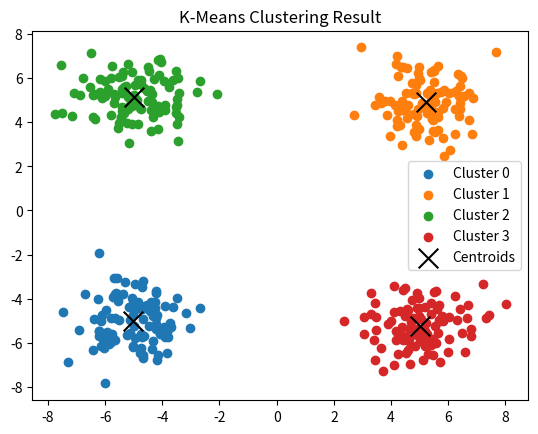

Source code (Python):
import numpy as np
import matplotlib.pyplot as plt


def initialize_centroids(X, k):
    """Randomly pick k data points as initial centroids"""
    indices = np.random.choice(a=len(X), size=k, replace=False)
    print(indices)
    return X[indices]


def assign_clusters(X, centroids):
    """Assign each point to the closest centroid"""
    distances = np.linalg.norm(X[:, np.newaxis] - centroids, axis=2)
    return np.argmin(distances, axis=1)


def update_centroids(X, labels, k):
    """Recompute the centroids as the mean of points in each cluster"""
    new_centroids = np.array([X[labels == i].mean(axis=0) for i in range(k)])
    return new_centroids


def kmeans(X, k, max_iters=100, tol=1e-4):
    centroids = initialize_centroids(X, k)

    for i in range(max_iters):
        labels = assign_clusters(X, centroids)
        new_centroids = update_centroids(X, labels, k)

        # Check convergence
        if np.all(np.abs(new_centroids - centroids) < tol):
            break
        centroids = new_centroids

    return centroids, labels


def main():
    # Generate 2D data: 3 clusters
    np.random.seed()
    data1 = np.random.randn(100, 2) + np.array([5, 5])
    data2 = np.random.randn(100, 2) + np.array([-5, -5])
    data3 = np.random.randn(100, 2) + np.array([5, -5])
    data4 = np.random.randn(100, 2) + np.array([-5, 5])
    X = np.vstack([data1, data2, data3, data4])

    # Plot initial data
    # plt.scatter(X[:, 0], X[:, 1])
    # plt.title("Unlabeled Data")
    # plt.show()

    k = 4
    centroids, labels = kmeans(X, k)

    # Plot final clusters
    for i in range(k):
        plt.scatter(X[labels == i, 0], X[labels == i, 1], label=f"Cluster {i}")
    plt.scatter(
        centroids[:, 0],
        centroids[:, 1],
        color="black",
        marker="x",
        s=200,
        label="Centroids",
    )
    plt.legend()
    plt.title("K-Means Clustering Result")
    plt.show()


if __name__ == "__main__":
    main()
